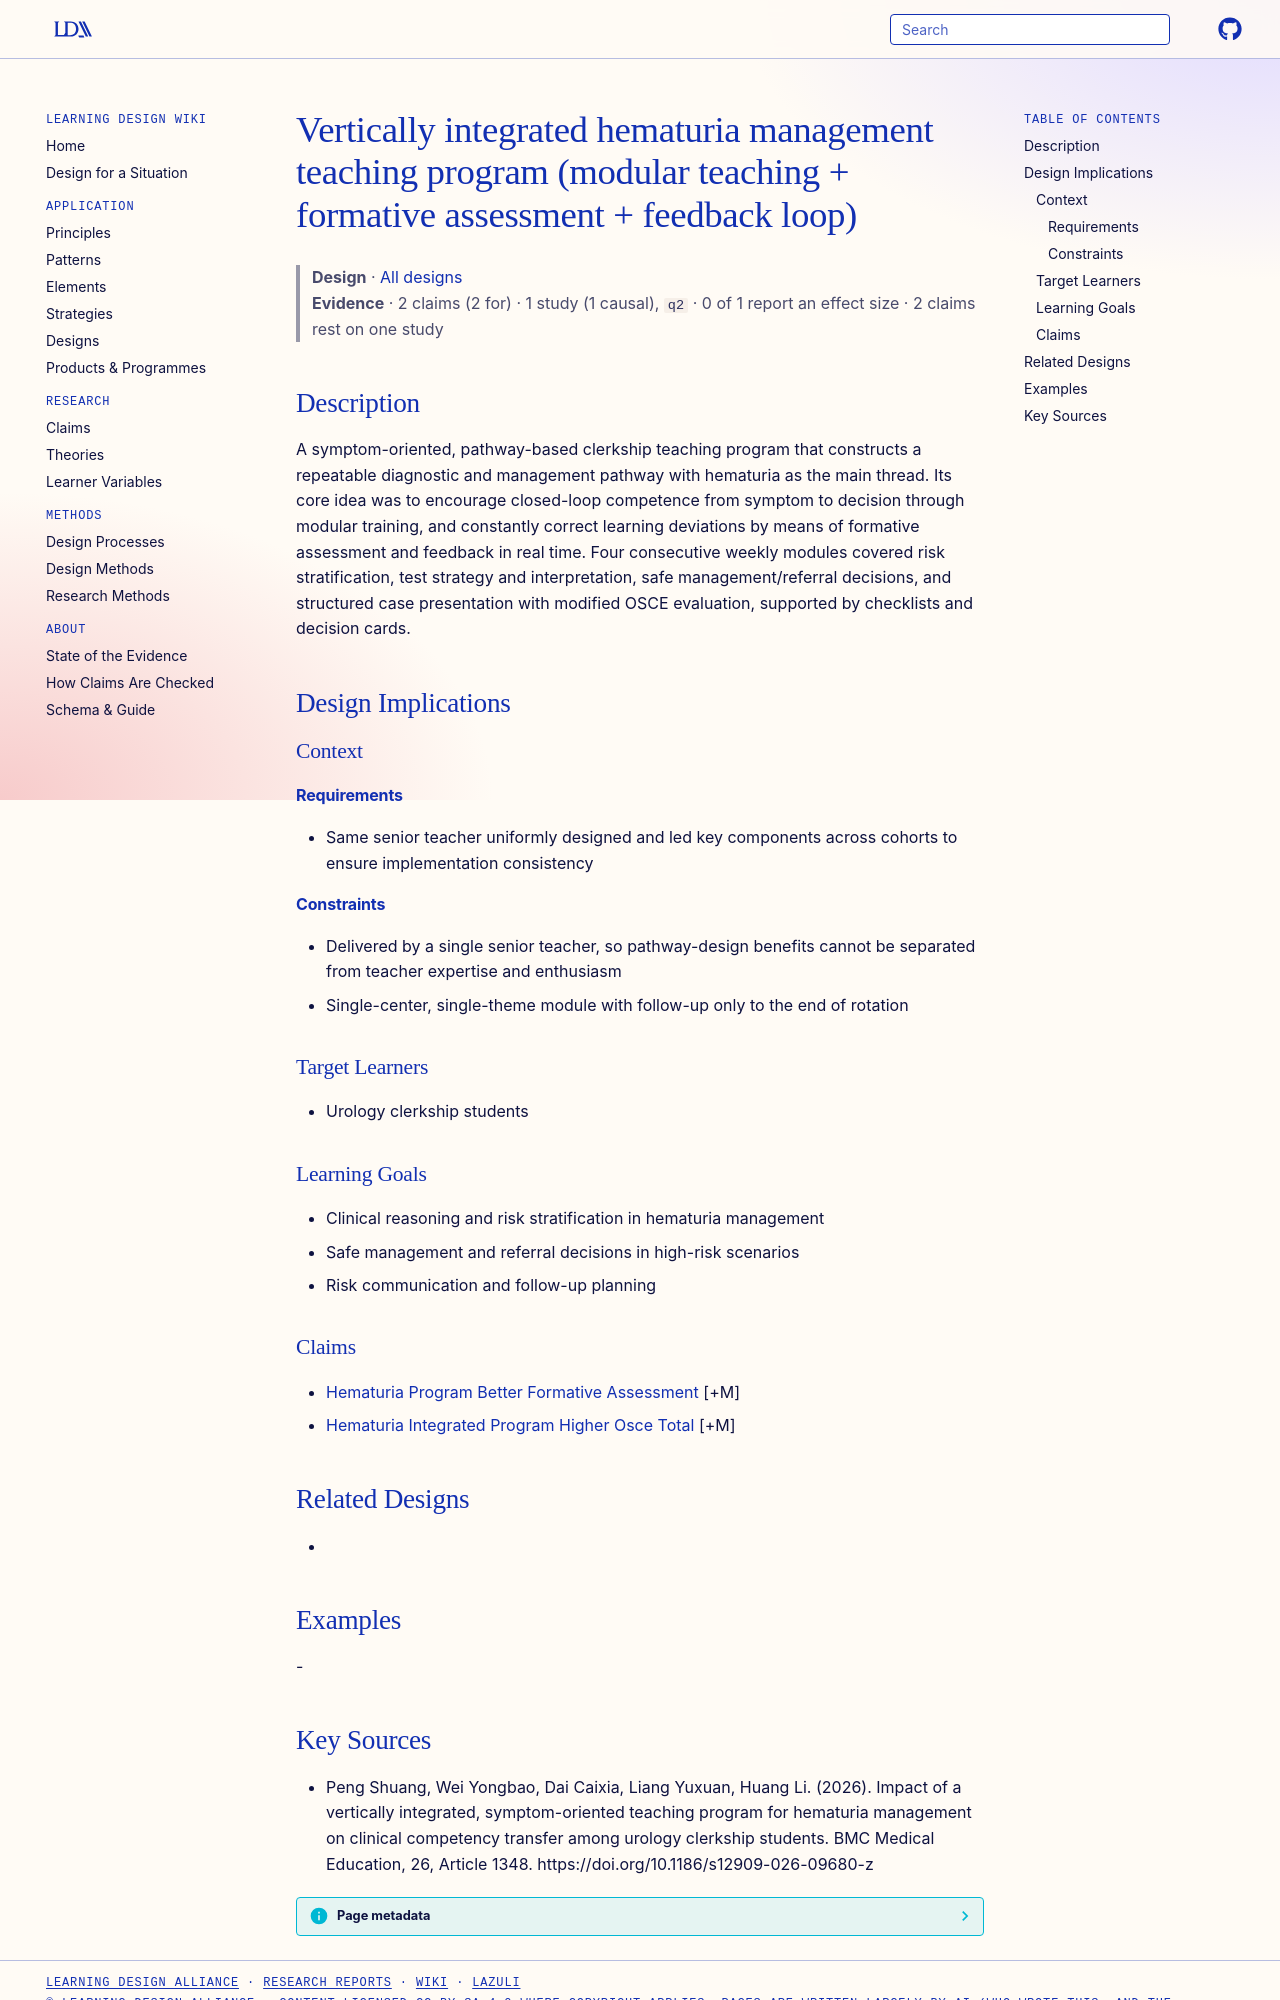

repository: Learning-Design-Alliance/learning-wiki · page: designs/vertically-integrated-hematuria-management-teaching-program/index.html · generator: mkdocs

---
type: design
id: vertically-integrated-hematuria-management-teaching-program
title: Vertically integrated hematuria management teaching program (modular teaching + formative assessment + feedback loop)
description: A symptom-oriented, pathway-based clerkship teaching program that constructs a repeatable diagnostic and management pathway with hematuria as the main thread.
status: review
generated:
  by: "process:settle-candidates"
  at: 2026-11-04
sources:
  - id: peng-shuang-2026
    resource: "https://doi.org/10.1186/s12909-026-09680-z"
    title: "Peng Shuang, Wei Yongbao, Dai Caixia, Liang Yuxuan, Huang Li. (2026). Impact of a vertically integrated, symptom-oriented teaching program for hematuria management on clinical competency transfer among urology clerkship students. BMC Medical Education, 26, Article 1348. https://doi.org/10.1186/s12909-026-09680-z"
    author: Peng Shuang, Wei Yongbao, Dai Caixia, Liang Yuxuan, Huang Li
---

# Vertically integrated hematuria management teaching program (modular teaching + formative assessment + feedback loop)

> **Design** · [All designs](index.md)
> **Evidence** · 2 claims (2 for) · 1 study (1 causal), `q2` · 0 of 1 report an effect size · 2 claims rest on one study

## Description
A symptom-oriented, pathway-based clerkship teaching program that constructs a repeatable diagnostic and management pathway with hematuria as the main thread. Its core idea was to encourage closed-loop competence from symptom to decision through modular training, and constantly correct learning deviations by means of formative assessment and feedback in real time. Four consecutive weekly modules covered risk stratification, test strategy and interpretation, safe management/referral decisions, and structured case presentation with modified OSCE evaluation, supported by checklists and decision cards.

## Design Implications

### Context
#### Requirements
- Same senior teacher uniformly designed and led key components across cohorts to ensure implementation consistency
#### Constraints
- Delivered by a single senior teacher, so pathway-design benefits cannot be separated from teacher expertise and enthusiasm
- Single-center, single-theme module with follow-up only to the end of rotation

### Target Learners
- Urology clerkship students

### Learning Goals
- Clinical reasoning and risk stratification in hematuria management
- Safe management and referral decisions in high-risk scenarios
- Risk communication and follow-up planning

### Claims
- [Hematuria Program Better Formative Assessment](../claims/hematuria-program-better-formative-assessment.md) [+M]
- [Hematuria Integrated Program Higher Osce Total](../claims/hematuria-integrated-program-higher-osce-total.md) [+M]

## Related Designs
- 

## Examples
-
